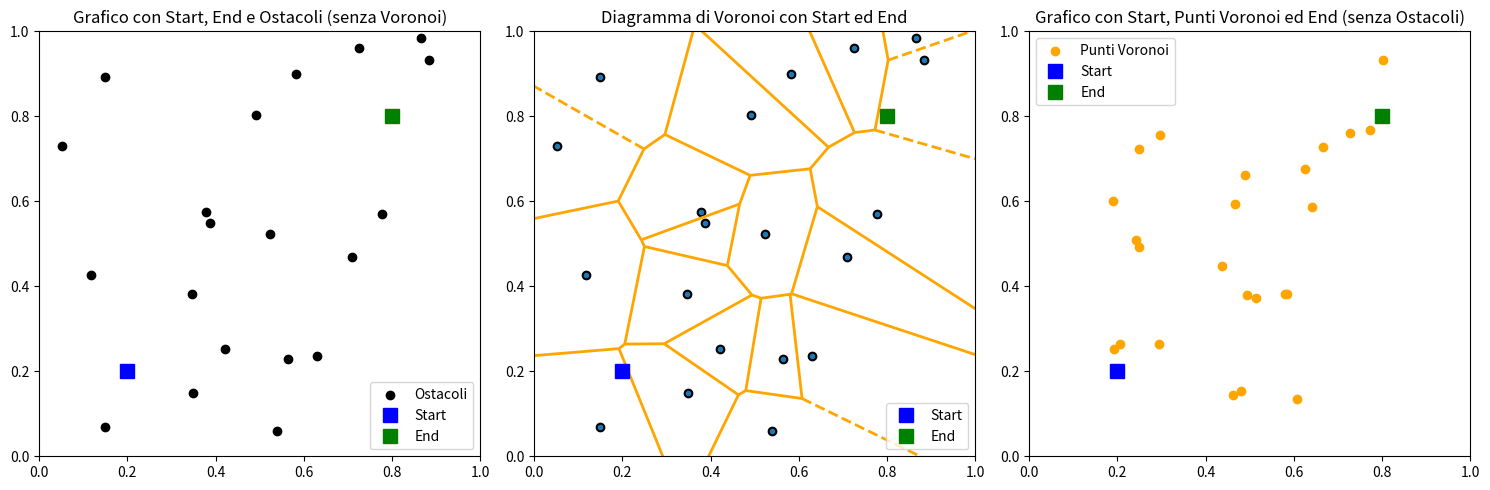

Python code for this plot:
import numpy as np
import matplotlib.pyplot as plt
from scipy.spatial import Voronoi, voronoi_plot_2d

# Genera punti casuali come siti di Voronoi
np.random.seed(np.random.randint(0, 1000))  # Inizializza il generatore di numeri casuali con un seed casuale
points = np.random.rand(20, 2)  # Genera 50 punti casuali con coordinate x e y comprese tra 0 e 1

# Aggiungi i punti di partenza e arrivo (start e end)
start = np.array([0.2, 0.2])  # Coordinate del punto di partenza
end = np.array([0.8, 0.8])    # Coordinate del punto di arrivo

# Calcola le distanze tra i punti casuali e i punti di partenza e arrivo
distances_start = np.linalg.norm(points - start, axis=1)  # Calcola la distanza euclidea tra i punti casuali e il punto di partenza
distances_end = np.linalg.norm(points - end, axis=1)      # Calcola la distanza euclidea tra i punti casuali e il punto di arrivo

# Scegli una soglia per la distanza minima dai punti di partenza e arrivo
threshold = 0.1  # Modifica questa soglia secondo le tue esigenze

# Filtra i punti troppo vicini ai punti di partenza e arrivo
filtered_points = points[(distances_start > threshold) & (distances_end > threshold)]  # Seleziona i punti che superano la soglia
removed_points = points[~((distances_start > threshold) & (distances_end > threshold))]   # Seleziona i punti rimossi

# Creazione della figura con subplots
fig, axes = plt.subplots(1, 3, figsize=(15, 5))

# Primo grafico: Start, End e Ostacoli (senza Voronoi)
ax1 = axes[0]
ax1.scatter(filtered_points[:, 0], filtered_points[:, 1], c='k', marker='o', label='Ostacoli')
ax1.plot(start[0], start[1], 'bs', markersize=10, label='Start')  # Punto di partenza
ax1.plot(end[0], end[1], 'gs', markersize=10, label='End')        # Punto di arrivo
ax1.legend()
ax1.set_xlim(0, 1)
ax1.set_ylim(0, 1)
ax1.set_title("Grafico con Start, End e Ostacoli (senza Voronoi)")

# Calcola il diagramma di Voronoi con i punti filtrati
vor = Voronoi(filtered_points)

# Secondo grafico: Diagramma di Voronoi con Start e End
ax2 = axes[1]
ax2.plot(filtered_points[:, 0], filtered_points[:, 1], 'ko')
voronoi_plot_2d(vor, ax=ax2, show_vertices=False, line_colors='orange', line_width=2)
ax2.plot(start[0], start[1], 'bs', markersize=10, label='Start')  # Punto di partenza
ax2.plot(end[0], end[1], 'gs', markersize=10, label='End')        # Punto di arrivo
ax2.legend()
ax2.set_xlim(0, 1)
ax2.set_ylim(0, 1)
ax2.set_title("Diagramma di Voronoi con Start ed End")

# Terzo grafico: Start, Punti Voronoi ed End (senza Ostacoli)
ax3 = axes[2]
ax3.scatter(vor.vertices[:, 0], vor.vertices[:, 1], c='orange', marker='o', label='Punti Voronoi')
ax3.plot(start[0], start[1], 'bs', markersize=10, label='Start')  # Punto di partenza
ax3.plot(end[0], end[1], 'gs', markersize=10, label='End')        # Punto di arrivo
ax3.legend()
ax3.set_xlim(0, 1)
ax3.set_ylim(0, 1)
ax3.set_title("Grafico con Start, Punti Voronoi ed End (senza Ostacoli)")

# Stampa i punti rimossi
print("Punti rimossi:")
for i, point in enumerate(removed_points):
    print(f"Punto {i+1}: {point}")

plt.tight_layout()
plt.show()